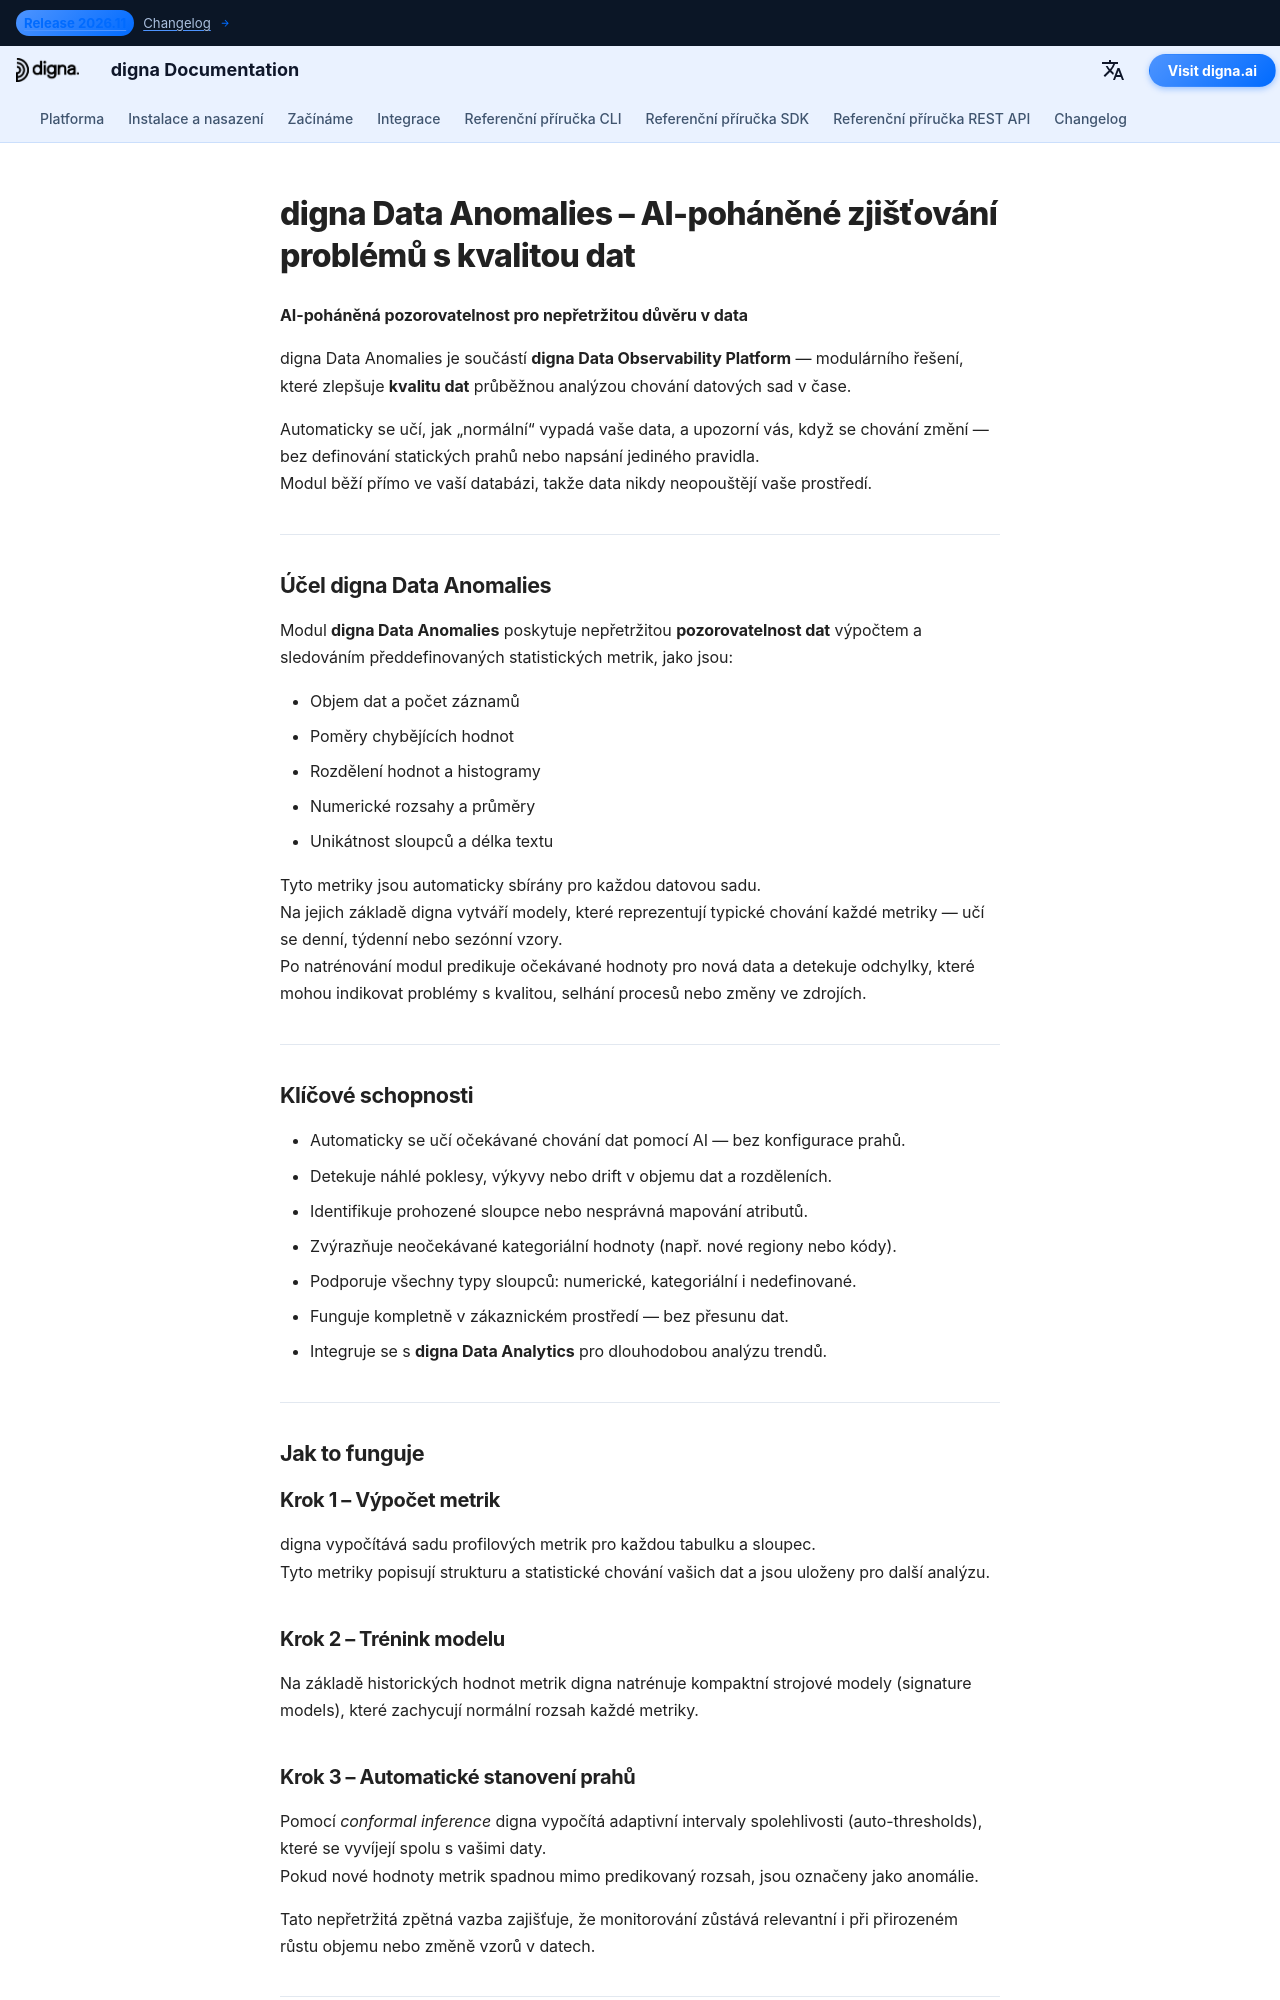

repository: dignaai/digna-docs · page: cs/platform/data_anomalies/index.html · generator: mkdocs

---
title: digna Data Anomalies | AI-poháněná pozorovatelnost dat
description: digna Data Anomalies je součástí digna Data Observability Platform. Automaticky se učí vzory ve vašich datech a detekuje anomálie, aby zlepšila kvalitu dat a pozorovatelnost napříč databázemi, datovými jezery a datovými sklady.
tags:
  - kvalita dat
  - pozorovatelnost dat
  - kvalita dat
  - pozorovatelnost dat
  - AI-poháněné monitorování
  - detekce anomálií
  - digna
  - platforma digna
hide:
  - toc                # optional: hide the small top-level TOC if you use inline nav
  - navigation         # optional: hide side navigation for standalone pages
image: /assets/logo_square.png
---


# digna Data Anomalies – AI-poháněné zjišťování problémů s kvalitou dat

**AI-poháněná pozorovatelnost pro nepřetržitou důvěru v data**

digna Data Anomalies je součástí **digna Data Observability Platform** — modulárního řešení, které zlepšuje **kvalitu dat** průběžnou analýzou chování datových sad v čase.

Automaticky se učí, jak „normální“ vypadá vaše data, a upozorní vás, když se chování změní — bez definování statických prahů nebo napsání jediného pravidla.  
Modul běží přímo ve vaší databázi, takže data nikdy neopouštějí vaše prostředí.

---

## Účel digna Data Anomalies

Modul **digna Data Anomalies** poskytuje nepřetržitou **pozorovatelnost dat** výpočtem a sledováním předdefinovaných statistických metrik, jako jsou:

- Objem dat a počet záznamů  
- Poměry chybějících hodnot  
- Rozdělení hodnot a histogramy  
- Numerické rozsahy a průměry  
- Unikátnost sloupců a délka textu  

Tyto metriky jsou automaticky sbírány pro každou datovou sadu.  
Na jejich základě digna vytváří modely, které reprezentují typické chování každé metriky — učí se denní, týdenní nebo sezónní vzory.  
Po natrénování modul predikuje očekávané hodnoty pro nová data a detekuje odchylky, které mohou indikovat problémy s kvalitou, selhání procesů nebo změny ve zdrojích.

---

## Klíčové schopnosti

- Automaticky se učí očekávané chování dat pomocí AI — bez konfigurace prahů.  
- Detekuje náhlé poklesy, výkyvy nebo drift v objemu dat a rozděleních.  
- Identifikuje prohozené sloupce nebo nesprávná mapování atributů.  
- Zvýrazňuje neočekávané kategoriální hodnoty (např. nové regiony nebo kódy).  
- Podporuje všechny typy sloupců: numerické, kategoriální i nedefinované.  
- Funguje kompletně v zákaznickém prostředí — bez přesunu dat.  
- Integruje se s **digna Data Analytics** pro dlouhodobou analýzu trendů.

---

## Jak to funguje

### Krok 1 – Výpočet metrik
digna vypočítává sadu profilových metrik pro každou tabulku a sloupec.  
Tyto metriky popisují strukturu a statistické chování vašich dat a jsou uloženy pro další analýzu.
